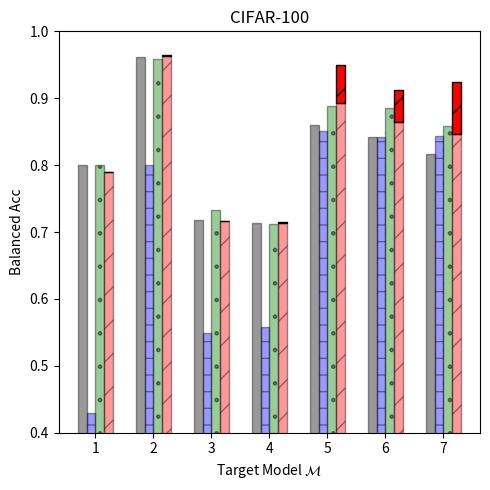

Write Python code to recreate this figure.
"""Plotting the MI attack results for CIFAR10"""
import numpy as np
import matplotlib.pyplot as plt
import matplotlib.patches as mpatches

datasets = ['cifar10', 'cifar100', 'tiny_imagenet']
target_models = ['1', '2', '3', '4', '5', '6', '7']
attacks  = ['Gap', 'Black-box', 'Boundary dist', 'SIF']

dataset = datasets[1]
n_groups = len(target_models)

attack_score_dict = {dataset: {
    '1': {'Gap': 0.8,     'Black-box': 0.43,    'Boundary dist': 0.8,   'SIF': 0.79},   # 100
    '2': {'Gap': 0.961,   'Black-box': 0.8,     'Boundary dist': 0.959, 'SIF': 0.963},   # 1k
    '3': {'Gap': 0.7176,  'Black-box': 0.5492,  'Boundary dist': 0.733, 'SIF': 0.717},  # 5k
    '4': {'Gap': 0.7142,  'Black-box': 0.5586,  'Boundary dist': 0.712, 'SIF': 0.7142},  # 10k
    '5': {'Gap': 0.8606,  'Black-box': 0.850933333333333,  'Boundary dist': 0.888, 'SIF': 0.8924},  # 15k
    '6': {'Gap': 0.8422,  'Black-box': 0.8415,  'Boundary dist': 0.886, 'SIF': 0.86515},  # 20k
    '7': {'Gap': 0.81636, 'Black-box': 0.84428, 'Boundary dist': 0.859, 'SIF': 0.84644},  # 25k
}}

attack_score_adaptive_dict = {dataset: {
    '1': {'Gap': 0.8,     'Black-box': 0.43,    'Boundary dist': 0.8,   'SIF': 0.79},   # 100
    '2': {'Gap': 0.961,   'Black-box': 0.8,     'Boundary dist': 0.959, 'SIF': 0.965},   # 1k
    '3': {'Gap': 0.7176,  'Black-box': 0.5492,  'Boundary dist': 0.733, 'SIF': 0.7168},  # 5k
    '4': {'Gap': 0.7142,  'Black-box': 0.5586,  'Boundary dist': 0.712, 'SIF': 0.7148},  # 10k
    '5': {'Gap': 0.8606,  'Black-box': 0.850933333333333,  'Boundary dist': 0.888, 'SIF': 0.95},  # 15k
    '6': {'Gap': 0.8422,  'Black-box': 0.8415,  'Boundary dist': 0.886, 'SIF': 0.9122},  # 20k
    '7': {'Gap': 0.81636, 'Black-box': 0.84428, 'Boundary dist': 0.859, 'SIF': 0.9238},  # 25k
}}

adaptive_boost_dict = {}
for key1 in attack_score_adaptive_dict.keys():
    adaptive_boost_dict[key1] = {}
    for key2 in attack_score_adaptive_dict[key1].keys():
        adaptive_boost_dict[key1][key2] = {}
        for key3 in attack_score_adaptive_dict[key1][key2].keys():
            adaptive_boost_dict[key1][key2][key3] = \
                np.maximum(0.0, attack_score_adaptive_dict[key1][key2][key3] - attack_score_dict[key1][key2][key3])

fig, ax = plt.subplots(figsize=(5, 5))
index = np.arange(n_groups)
bar_width = 0.15
opacity = 0.4

# attack rectangle: all of Gap
values1 = [attack_score_dict[dataset]['1']['Gap'], attack_score_dict[dataset]['2']['Gap'],
           attack_score_dict[dataset]['3']['Gap'], attack_score_dict[dataset]['4']['Gap'],
           attack_score_dict[dataset]['5']['Gap'], attack_score_dict[dataset]['6']['Gap'],
           attack_score_dict[dataset]['7']['Gap']]
rects1 = plt.bar(index + bar_width, values1, bar_width,
                 alpha=opacity,
                 color='black',
                 edgecolor='black',
                 label='Gap')

# attack rectangle: all of Black-box
values2 = [attack_score_dict[dataset]['1']['Black-box'], attack_score_dict[dataset]['2']['Black-box'],
           attack_score_dict[dataset]['3']['Black-box'], attack_score_dict[dataset]['4']['Black-box'],
           attack_score_dict[dataset]['5']['Black-box'], attack_score_dict[dataset]['6']['Black-box'],
           attack_score_dict[dataset]['7']['Black-box']]
rects2 = plt.bar(index + 2*bar_width, values2, bar_width,
                 alpha=opacity,
                 color='blue',
                 edgecolor='black',
                 hatch='-',
                 label='Black-box')

# attack rectangle: all of Boundary distance
values3 = [attack_score_dict[dataset]['1']['Boundary dist'], attack_score_dict[dataset]['2']['Boundary dist'],
           attack_score_dict[dataset]['3']['Boundary dist'], attack_score_dict[dataset]['4']['Boundary dist'],
           attack_score_dict[dataset]['5']['Boundary dist'], attack_score_dict[dataset]['6']['Boundary dist'],
           attack_score_dict[dataset]['7']['Boundary dist']]
rects3 = plt.bar(index + 3*bar_width, values3, bar_width,
                 alpha=opacity,
                 color='green',
                 edgecolor='black',
                 hatch='.',
                 label='Boundary dist')

# attack rectangle: all of SIF
values4 = [attack_score_dict[dataset]['1']['SIF'], attack_score_dict[dataset]['2']['SIF'],
           attack_score_dict[dataset]['3']['SIF'], attack_score_dict[dataset]['4']['SIF'],
           attack_score_dict[dataset]['5']['SIF'], attack_score_dict[dataset]['6']['SIF'],
           attack_score_dict[dataset]['7']['SIF']]
rects4 = plt.bar(index + 4*bar_width, values4, bar_width,
                 alpha=opacity,
                 color='red',
                 edgecolor='black',
                 hatch='/',
                 label='SIF (ours)')

values44 = [adaptive_boost_dict[dataset]['1']['SIF'], adaptive_boost_dict[dataset]['2']['SIF'],
            adaptive_boost_dict[dataset]['3']['SIF'], adaptive_boost_dict[dataset]['4']['SIF'],
            adaptive_boost_dict[dataset]['5']['SIF'], adaptive_boost_dict[dataset]['6']['SIF'],
            adaptive_boost_dict[dataset]['7']['SIF']]
rects44 = plt.bar(index + 4*bar_width, values44, bar_width,
                  # alpha=opacity,
                  color='red',
                  edgecolor='black',
                  hatch='/',
                  bottom=values4)

colorless_patch = mpatches.Patch(label='Adaptive', hatch='/', edgecolor='black', facecolor='red')

plt.xlabel('Target Model $\mathcal{M}$')
plt.ylabel('Balanced Acc')
plt.ylim(bottom=0.4, top=1.0)
plt.xticks(index + 2.5*bar_width, ('1', '2', '3', '4', '5', '6', '7'))
# plt.yticks([0.5, 0.6, 0.7, 0.8, 0.9, 1.0])
plt.title('CIFAR-100')
# plt.legend((rects1, rects2, rects3, rects4, colorless_patch), ('Gap', 'Black-box', 'Boundary dist', 'SIF (ours)', 'Adaptive'),
#            loc=(0.63, 0.70), ncol=1, fancybox=True, prop={'size': 10})
plt.tight_layout()
plt.savefig('cifar100_alexnet_adaptive_attack_scores.png', dpi=350)
plt.show()
